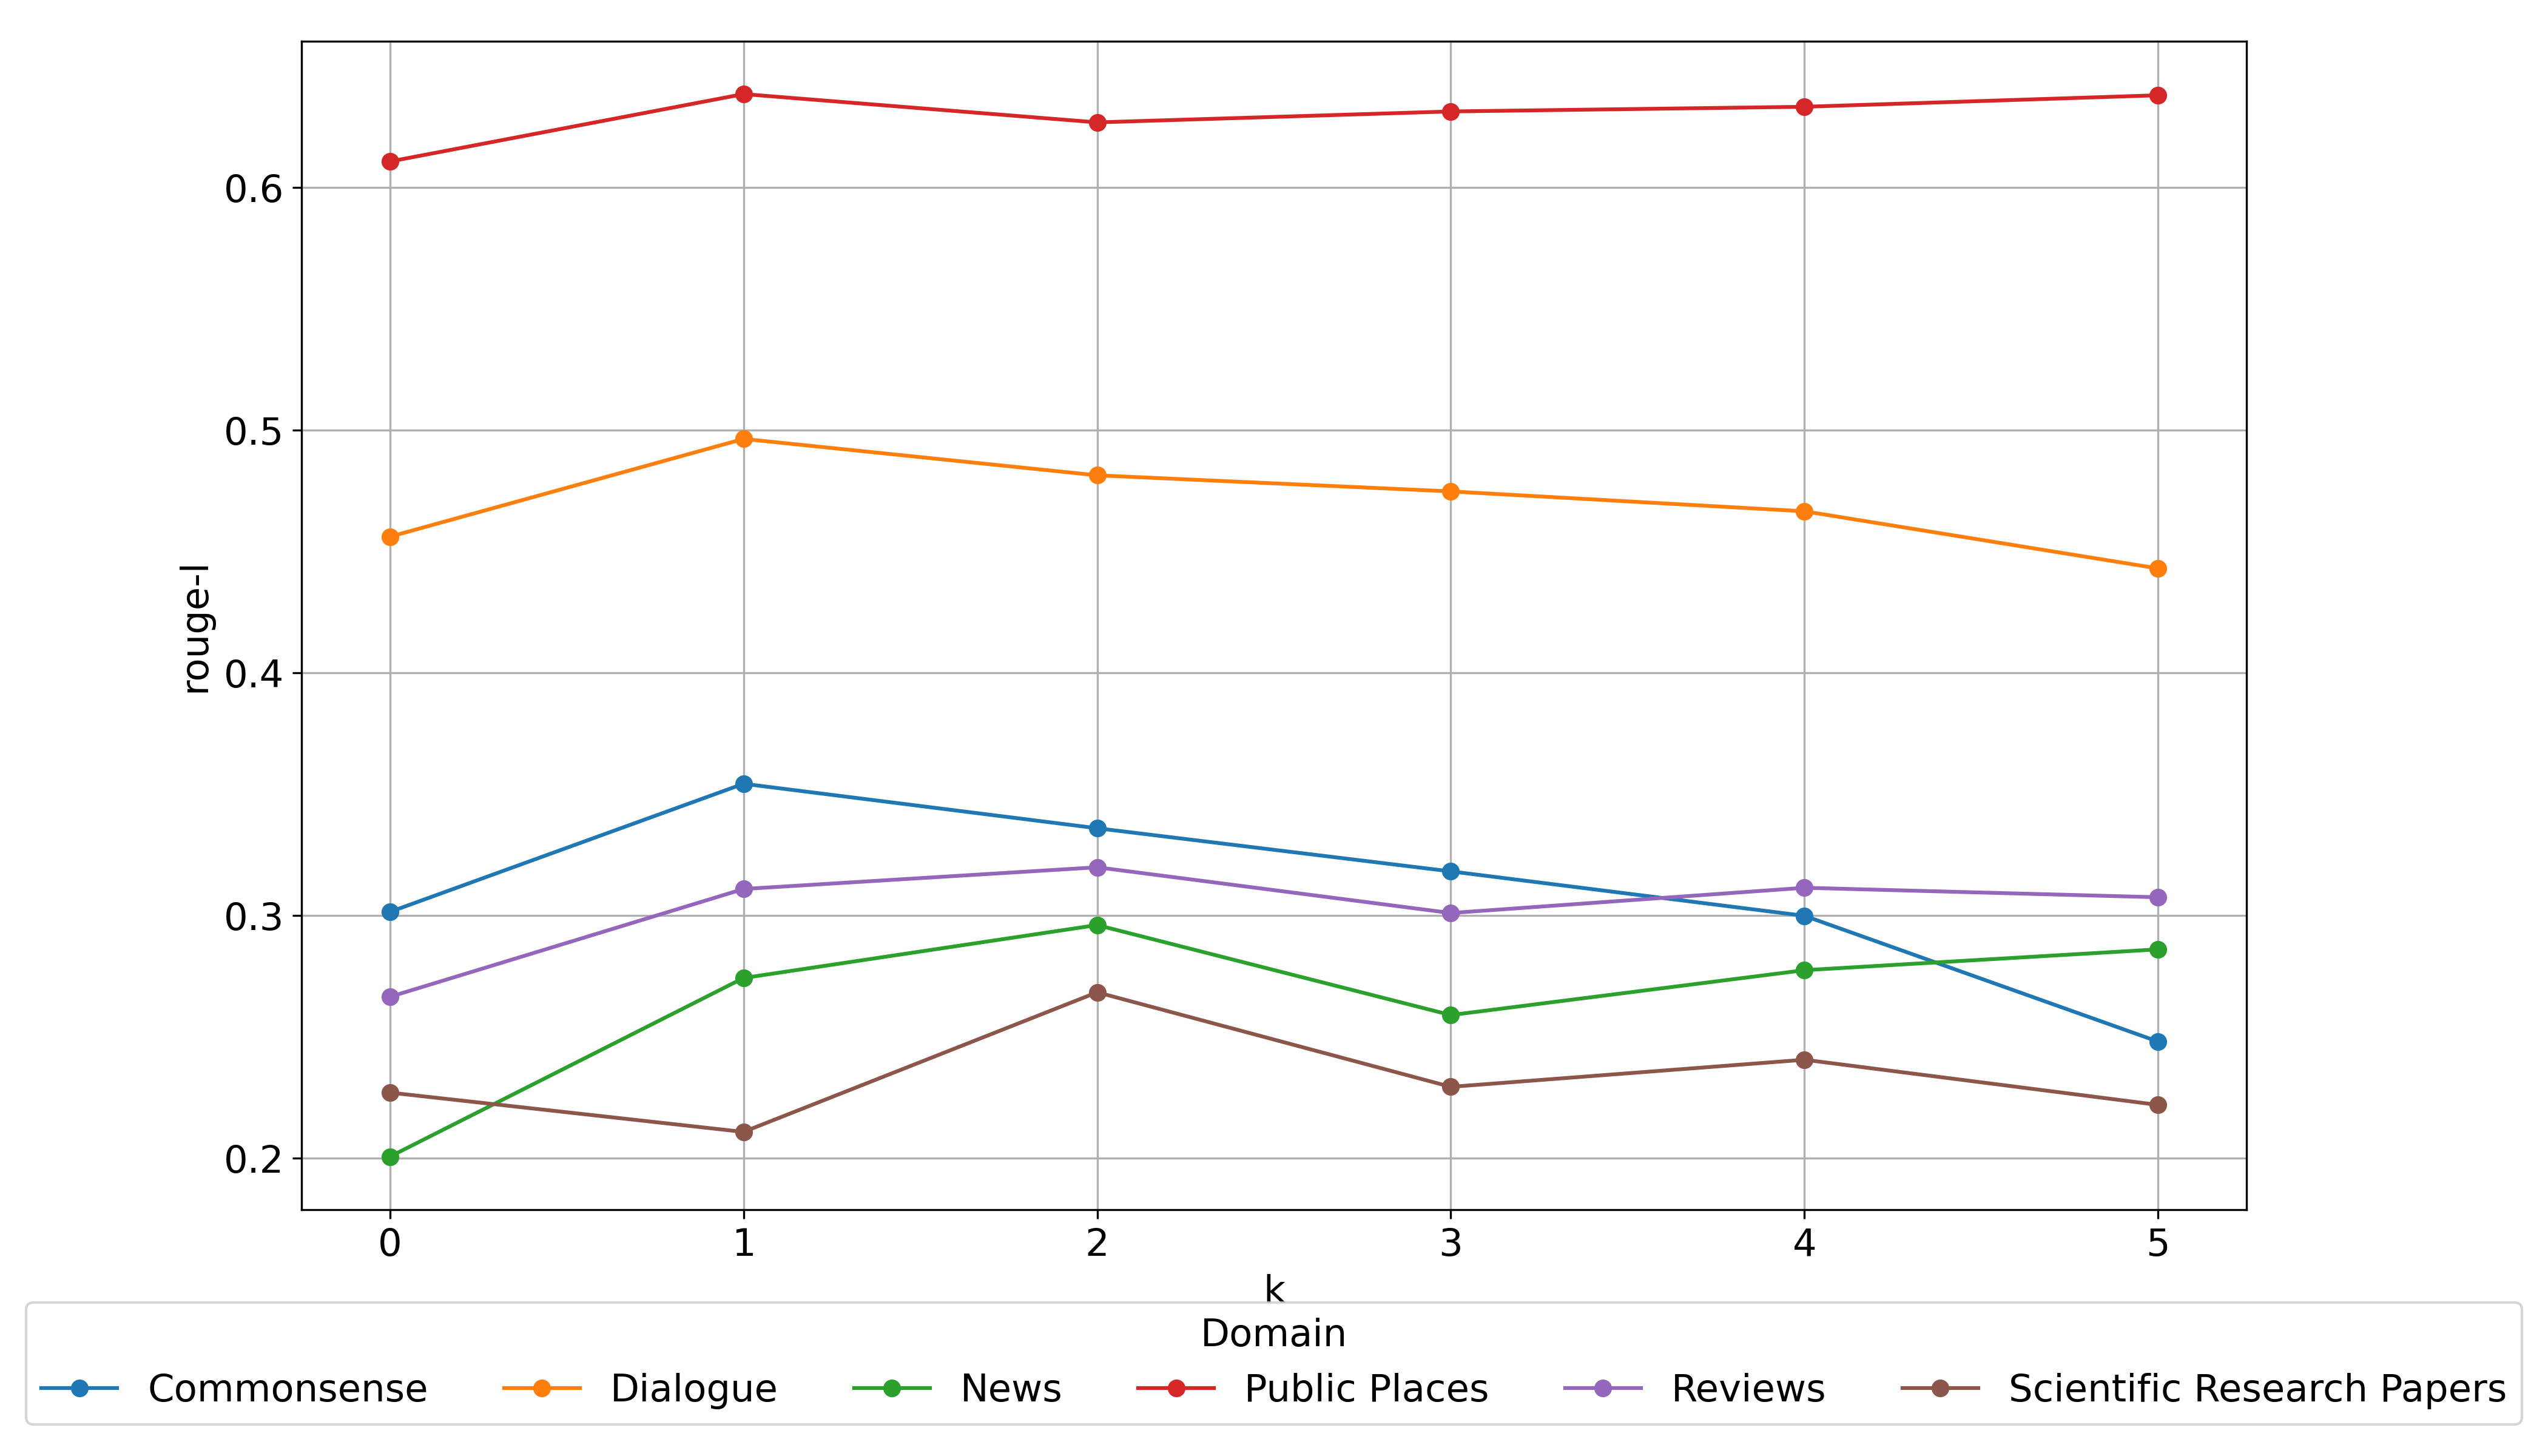

Values plotted in this chart, from the file beside it:
domain, 0, 1, 2, 3, 4, 5
Commonsense, 0.3015, 0.3543, 0.336, 0.3182, 0.2999, 0.2481
Dialogue, 0.4561, 0.4964, 0.4814, 0.4748, 0.4666, 0.4431
News, 0.2007, 0.2743, 0.2961, 0.2591, 0.2775, 0.2861
Public Places, 0.6107, 0.6385, 0.6268, 0.6313, 0.6332, 0.638
Reviews, 0.2666, 0.311, 0.3199, 0.3011, 0.3115, 0.3076
Scientific Research Papers, 0.2271, 0.2109, 0.2684, 0.2295, 0.2406, 0.222
